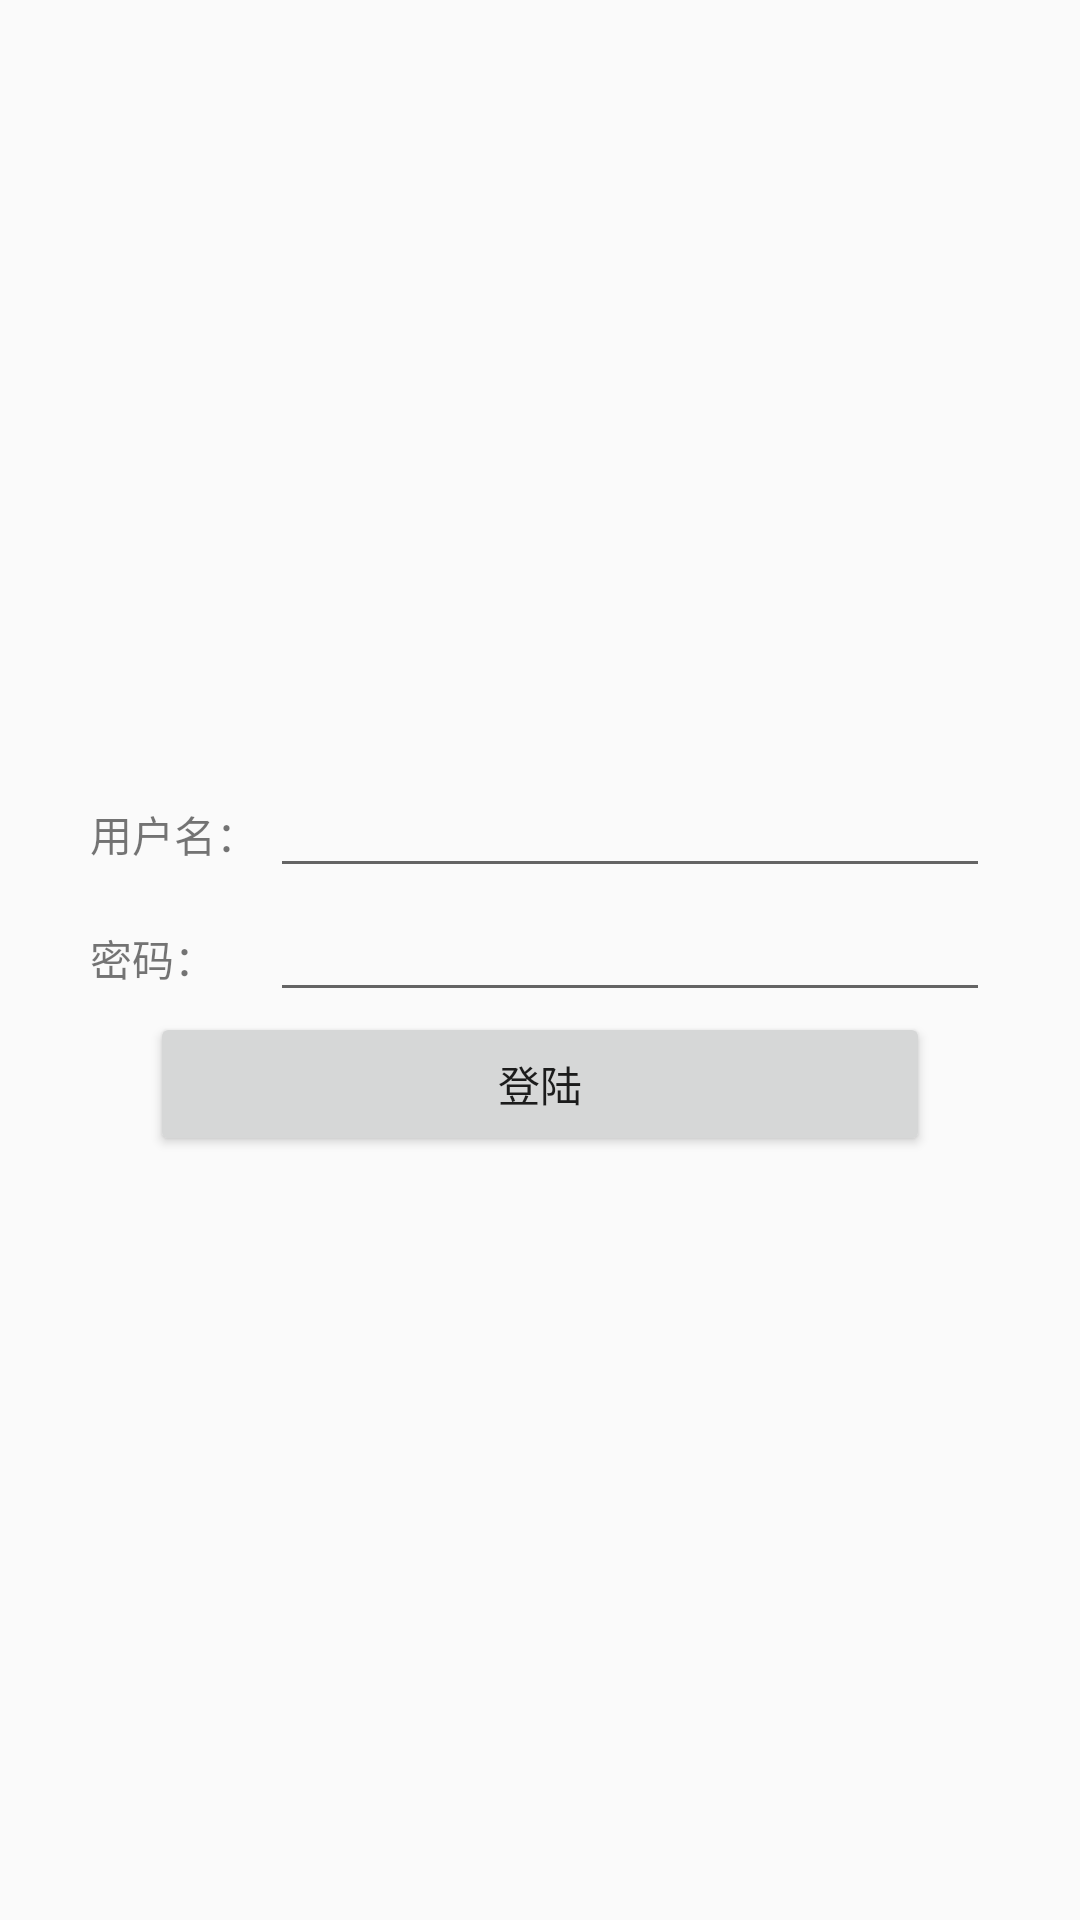

The Android layout XML behind this screen, and the referenced resources:
<!-- AndroidManifest.xml: application theme AppTheme -->
<!-- res/layout/activity_login.xml -->
<?xml version="1.0" encoding="utf-8"?>
<android.support.constraint.ConstraintLayout xmlns:android="http://schemas.android.com/apk/res/android"
    xmlns:app="http://schemas.android.com/apk/res-auto"
    xmlns:tools="http://schemas.android.com/tools"
    android:layout_width="match_parent"
    android:layout_height="match_parent"
    tools:context=".LoginActivity">

    <LinearLayout
        android:layout_width="match_parent"
        android:layout_height="wrap_content"
        android:layout_marginLeft="30dp"
        android:layout_marginRight="30dp"
        android:orientation="vertical"
        app:layout_constraintBottom_toBottomOf="parent"
        app:layout_constraintLeft_toLeftOf="parent"
        app:layout_constraintRight_toRightOf="parent"
        app:layout_constraintTop_toTopOf="parent">

        <LinearLayout
            android:layout_width="match_parent"
            android:layout_height="wrap_content">

            <TextView
                android:layout_width="match_parent"
                android:layout_height="wrap_content"
                android:layout_weight="4"
                android:text="@string/name" />

            <EditText
                android:id="@+id/name"
                android:layout_width="match_parent"
                android:layout_height="wrap_content"
                android:layout_weight="1"
                android:text=""/>
        </LinearLayout>


        <LinearLayout
            android:layout_width="match_parent"
            android:layout_height="wrap_content">

            <TextView
                android:layout_width="match_parent"
                android:layout_height="wrap_content"
                android:layout_weight="4"
                android:text="@string/pass" />

            <EditText
                android:id="@+id/pswd"
                android:layout_width="match_parent"
                android:layout_height="wrap_content"
                android:layout_weight="1"
                android:inputType="textPassword"
                android:text=""/>
        </LinearLayout>

        <Button
            android:id="@+id/loginbt"
            android:layout_width="match_parent"
            android:layout_height="wrap_content"
            android:layout_marginLeft="20dp"
            android:layout_marginRight="20dp"
            android:text="@string/login" />
    </LinearLayout>

</android.support.constraint.ConstraintLayout>
<!-- resources referenced by this layout -->
<resources>
  <string name="login">登陆</string>
  <string name="name">用户名：</string>
  <string name="pass">密码：</string>
  <style name="AppTheme" parent="Theme.AppCompat.Light.DarkActionBar">
          
          <item name="windowNoTitle">true</item>
          <item name="colorPrimary">@color/colorPrimary</item>
          <item name="colorPrimaryDark">@color/colorPrimaryDark</item>
          <item name="colorAccent">@color/colorAccent</item>
      </style>
  <!-- not gathered from this repository: default colours our renderer supplied (Android Studio template values) -->
  <color name="colorPrimary">#FF6200EE</color>
  <color name="colorPrimaryDark">#FF3700B3</color>
  <color name="colorAccent">#FF03DAC5</color>
</resources>
